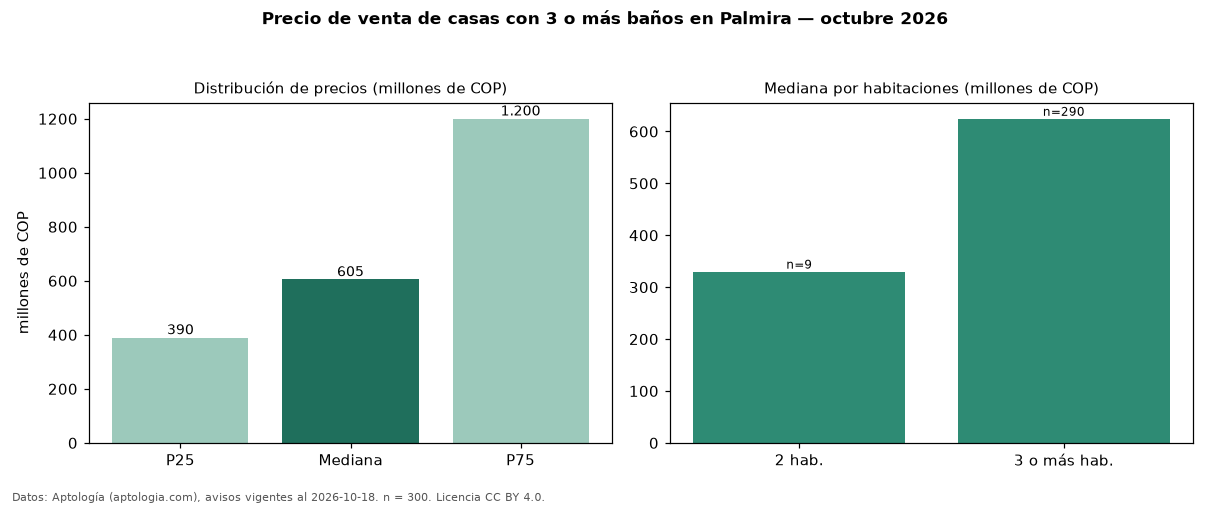

The data file committed next to this chart (first rows):
seccion, metrica, valor, moneda, n
filtro, ban3, con 3 o más baños, , 300
precio, p25, 390000000, COP, 300
precio, mediana, 605000000, COP, 300
precio, p75, 1200000000, COP, 300
precio, minimo, 210000000, COP, 300
precio, maximo, 7564800000, COP, 300
m2, mediana_precio_m2, 2496429, COP, 269
m2, area_mediana_m2, 270.0, m2, 269
admin, mediana_admin_mes, 495000, COP, 60
banos, mediana_banos, 4.0, , 
parqueadero, pct_con_parqueadero, 96.5, %, 286
estrato, estrato_mas_frecuente, 3, , 295
habitaciones, 2, 330000000, COP, 9
habitaciones, 3+, 624500000, COP, 290
fuente, fecha_datos, 2026-10-18, , 
fuente, atribucion, https://www.aptologia.com/venta/palmira, , 
fuente, licencia, CC BY 4.0, , 
